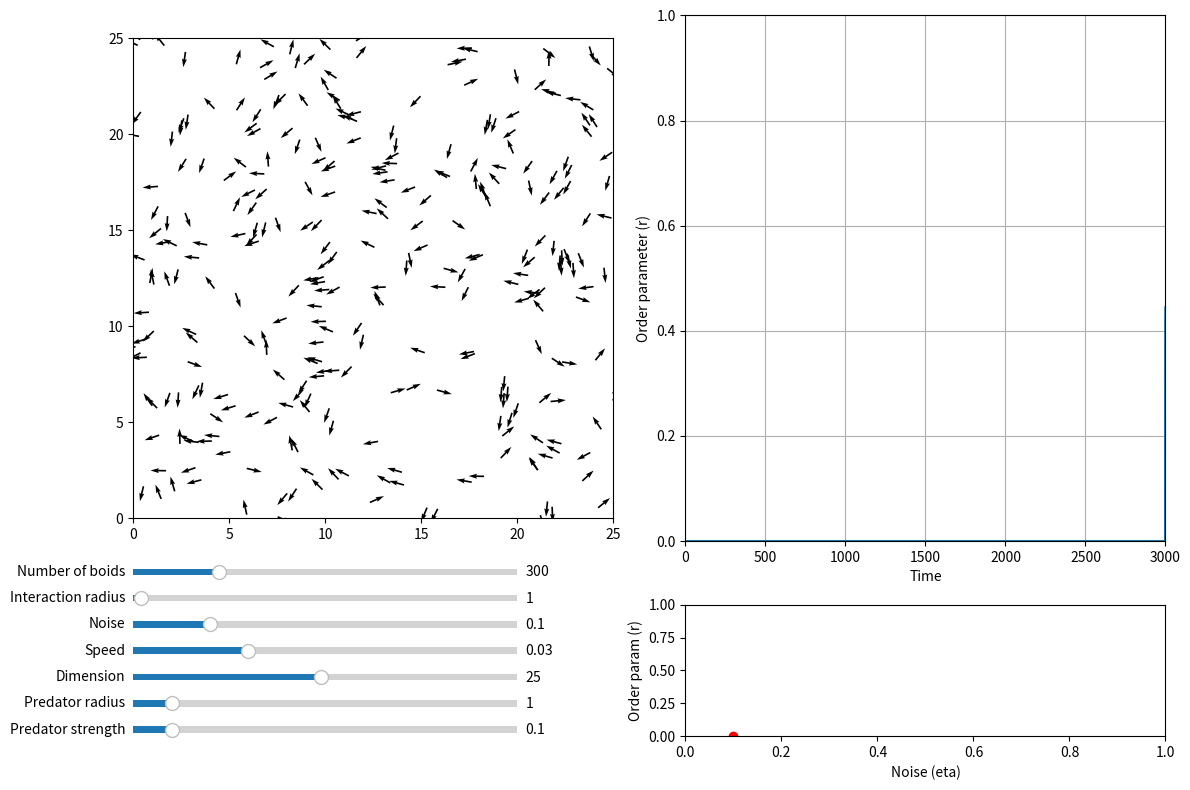

The matplotlib source for this figure:
import matplotlib.animation as animation
import matplotlib.pyplot as plt
import numpy as np
import scipy.spatial
from matplotlib.axes import Axes


def initialize_particles(
    num_boids: int, box_size: float = 25
) -> tuple[np.ndarray, np.ndarray]:
    """
    Initialize the state of the particles.

    Parameters
    ----------
    num_boids : int
        Number of particles.
    box_size : float, optional
        Dimension of the space (default is 25).

    Returns
    -------
    np.ndarray
        Initial positions of the particles.
    np.ndarray
        Initial angle of the particles, in radians.
    """
    # Random initial theta
    theta = np.random.uniform(0, 2 * np.pi, num_boids)
    # Random initial x, y xy
    xy = np.random.uniform(0, box_size, (2, num_boids))
    return xy, theta


def vicsek_equations(
    xy: np.ndarray,
    theta: np.ndarray,
    dt: float = 1,
    eta: float = 0.1,
    box_size: float = 25,
    radius_interaction: float = 1,
    v0: float = 0.03,
    xy_pred: np.ndarray = np.array([-1000, -1000]),
    radius_predator: float = 1,
    strength_predator: float = 0.1,
) -> tuple[np.ndarray, np.ndarray]:
    """
    Update the state of the particles based on the Vicsek model.

    Parameters
    ----------
    xy : np.ndarray
        Position of the particles.
    theta : np.ndarray
        Angle of the particles.
    dt : float, optional
        Time step, default is 1 (standard convention).
    eta : float, optional
        Noise parameter, default is 0.1.
    box_size : float, optional
        Dimension of the space, default is 25.
    radius_interaction : float, optional
        Interaction radius, default is 1 (standard convention).
    v0 : float, optional
        Speed of the particles, default is 0.03.
    xy_pred : np.ndarray, optional
        Position of the predator, default is far away [-1000, -1000].
    radius_predator : float, optional
        Radius of the predator, default is 1.
    strength_predator : float, optional
        Strength of the repulsion from the predator, default is 0.1.

    Returns
    -------
    np.ndarray
        Updated position of the particles.
    np.ndarray
        Updated angle of the particles.
    """
    # Compute distance matrix and neighbor matrix
    d_matrix = scipy.spatial.distance.pdist(xy.T)
    d_matrix = scipy.spatial.distance.squareform(d_matrix)
    neighbors = d_matrix <= radius_interaction
    # Compute mean angle of neighbors
    term_theta_avg = theta @ neighbors / np.sum(neighbors, axis=1)
    # Add noise
    term_noise = eta * np.pi * np.random.uniform(-1, 1, len(theta))
    # Update angle
    theta = term_theta_avg + term_noise
    theta = np.mod(theta, 2 * np.pi)

    # REPULSION FROM PREDATOR
    # Compute distances to the predator
    d_pred = np.linalg.norm(xy - xy_pred[:, np.newaxis], axis=0)
    # Mask for boids within the predator radius
    affected = d_pred <= radius_predator
    # Compute repulsion direction (away from predator)
    repulsion_angle = np.arctan2(xy[1] - xy_pred[1], xy[0] - xy_pred[0])
    term_predator = strength_predator * (repulsion_angle - theta) * affected
    # Update angle
    theta = theta + term_predator
    theta = np.mod(theta, 2 * np.pi)

    # Update position
    v = v0 * np.array([np.cos(theta), np.sin(theta)])
    xy = xy + dt * v
    # Boundary conditions: periodic
    xy = np.mod(xy, box_size)

    return xy, theta


def vicsek_order_parameter(theta: np.ndarray) -> float:
    """
    Compute the order parameter of the Vicsek model.

    Parameters
    ----------
    theta : np.ndarray
        Angle of the particles.

    Returns
    -------
    float
        Order parameter of the Vicsek model.
    """
    return np.abs(np.mean(np.exp(1j * theta)))


def run_simulation(dt: float = 1):
    """
    Run the animation of the Vicsek model.
[redacted]
[redacted]
[redacted]

    Parameters
    ----------
    dt : float, optional
        Time step, default is 1 (standard convention).
    """
    # Initialize parameters (will be changed with sliders)
    num_boids = 300
    noise_eta = 0.1
    box_size = 25
    radius_interaction = 1
    v0 = 0.03
    xy_pred = np.array([-1000, -1000])
    radius_predator = 1
    strength_predator = 0.1

    # Initialize particles
    xy, theta = initialize_particles(num_boids, box_size=box_size)
    ls_order_param = [0] * 3000
    dict_noise = {}

    # Plot particles to the left, order parameter to the right
    fig, axs = plt.subplots(2, 2, figsize=(12, 8), height_ratios=[4, 1])
    ax_plane: Axes = axs[0, 0]
    ax_order: Axes = axs[0, 1]
    ax_sliders: Axes = axs[1, 0]
    ax_noise: Axes = axs[1, 1]

    # Initialize quiver plot
    plt_particles = ax_plane.quiver(
        xy[0],
        xy[1],
        np.cos(theta),
        np.sin(theta),
        angles="xy",
    )
    ax_plane.set_xlim(0, box_size)
    ax_plane.set_ylim(0, box_size)
    ax_plane.set_aspect("equal")

    # Paint circle around the predator
    circle_predator = plt.Circle(xy_pred, radius_predator, color="red", fill=False)
    ax_plane.add_artist(circle_predator)

    # Initialize order parameter
    (line_order_param,) = ax_order.plot([], [])
    ax_order.set_xlim(0, 3000)
    ax_order.set_ylim(0, 1)
    ax_order.set_xlabel("Time")
    ax_order.set_ylabel("Order parameter (r)")
    ax_order.grid(True)

    # Initialize order parameter vs noise
    (line_noise,) = ax_noise.plot([], [], color="red", marker="o", linestyle="--")
    ax_noise.set_xlim(0, 1)
    ax_noise.set_ylim(0, 1)
    ax_noise.set_xlabel("Noise (eta)")
    ax_noise.set_ylabel("Order param (r)")

    # Clear axis for the sliders
    ax_sliders.axis("off")

    # --------------------------------
    # ANIMATION
    # --------------------------------

    def update_animation(frame: int):
        nonlocal xy, theta, noise_eta, v0, radius_interaction, box_size
        nonlocal xy_pred, radius_predator, strength_predator
        nonlocal ls_order_param, dict_noise

        xy, theta = vicsek_equations(
            xy,
            theta,
            v0=v0,
            dt=dt,
            radius_interaction=radius_interaction,
            box_size=box_size,
            eta=noise_eta,
            xy_pred=xy_pred,
            radius_predator=radius_predator,
            strength_predator=strength_predator,
        )

        # Update quiver plot
        plt_particles.set_offsets(xy.T)
        plt_particles.set_UVC(np.cos(theta), np.sin(theta))

        # Update predator circle when the predator is present
        circle_predator.set_center(xy_pred)
        circle_predator.set_radius(radius_predator)

        # Update order parameter
        ls_order_param.append(vicsek_order_parameter(theta))
        ls_order_param.pop(0)
        line_order_param.set_data(range(3000), ls_order_param)

        # Average the last 1000 values to get the order parameter
        order_param = np.mean(ls_order_param[-1000:])
        dict_noise[noise_eta] = order_param
        dict_noise = dict(sorted(dict_noise.items()))
        line_noise.set_data(*zip(*dict_noise.items()))
        return plt_particles, circle_predator, line_order_param, line_noise

    ani = animation.FuncAnimation(fig, update_animation, interval=0, blit=True)

    # --------------------------------
    # SLIDERS
    # --------------------------------

    # Add sliders
    ax_num_boids = ax_sliders.inset_axes([0.0, 1.2, 0.8, 0.1])
    ax_radius_interaction = ax_sliders.inset_axes([0.0, 1.0, 0.8, 0.1])
    ax_noise_eta = ax_sliders.inset_axes([0.0, 0.8, 0.8, 0.1])
    ax_v0 = ax_sliders.inset_axes([0.0, 0.6, 0.8, 0.1])
    ax_box_size = ax_sliders.inset_axes([0.0, 0.4, 0.8, 0.1])
    ax_radius_predator = ax_sliders.inset_axes([0.0, 0.2, 0.8, 0.1])
    ax_strength_predator = ax_sliders.inset_axes([0.0, 0.0, 0.8, 0.1])

    slider_num_boids = plt.Slider(
        ax_num_boids, "Number of boids", 100, 1000, valinit=num_boids, valstep=100
    )
    slider_radius_interaction = plt.Slider(
        ax_radius_interaction,
        "Interaction radius",
        0,
        50,
        valinit=radius_interaction,
        valstep=1,
    )
    slider_noise_eta = plt.Slider(
        ax_noise_eta, "Noise", 0.0, 0.5, valinit=noise_eta, valstep=0.01
    )
    slider_v0 = plt.Slider(ax_v0, "Speed", 0.0, 0.1, valinit=v0, valstep=0.01)
    slider_box_size = plt.Slider(
        ax_box_size, "Dimension", 1, 50, valinit=box_size, valstep=1
    )
    slider_radius_predator = plt.Slider(
        ax_radius_predator,
        "Predator radius",
        0,
        10,
        valinit=radius_predator,
        valstep=1,
    )
    slider_strength_predator = plt.Slider(
        ax_strength_predator,
        "Predator strength",
        0,
        1,
        valinit=strength_predator,
        valstep=0.1,
    )

    def update_sliders(_):
        nonlocal xy, radius_interaction, noise_eta, v0, box_size
        nonlocal radius_predator, strength_predator
        # Pause animation
        ani.event_source.stop()

        # Update parameters with sliders
        noise_eta = slider_noise_eta.val
        v0 = slider_v0.val
        box_size = slider_box_size.val
        radius_interaction = slider_radius_interaction.val
        radius_predator = slider_radius_predator.val
        strength_predator = slider_strength_predator.val

        # Update plot limits
        ax_plane.set_xlim(0, box_size)
        ax_plane.set_ylim(0, box_size)
        ax_plane.set_aspect("equal")

        # Reinitialize the animation
        ani.event_source.start()

    slider_radius_interaction.on_changed(update_sliders)
    slider_noise_eta.on_changed(update_sliders)
    slider_v0.on_changed(update_sliders)
    slider_box_size.on_changed(update_sliders)
    slider_radius_predator.on_changed(update_sliders)
    slider_strength_predator.on_changed(update_sliders)

    # A special case must be done for the number of boids as it requires to reinitialize the particles
    def update_num_boids(_):
        nonlocal xy, theta, num_boids, plt_particles
        # Pause animation
        ani.event_source.stop()

        # Update number of boids
        num_boids = int(slider_num_boids.val)
        # Reinitialize particles
        xy, theta = initialize_particles(num_boids, box_size=box_size)

        # Because the number of particles has changed, we need to redefine the quiver plot
        # This is because the number of particles on the plot is fixed at the beginning
        # and cannot be changed dynamically
        plt_particles.remove()  # Remove old quiver plot
        plt_particles = ax_plane.quiver(
            xy[0],
            xy[1],
            np.cos(theta),
            np.sin(theta),
            angles="xy",
        )

        # Reinitialize the animation
        ani.event_source.start()

    slider_num_boids.on_changed(update_num_boids)

    # --------------------------------
    # MOUSE
    # --------------------------------

    # Track the mouse position on ax_plane as the predator

    def on_mouse_move(event):
        nonlocal xy_pred
        if event.inaxes == ax_plane:
            # Update predator position
            xy_pred = np.array([event.xdata, event.ydata])
        else:
            xy_pred = np.array([-1000, -1000])

    fig.canvas.mpl_connect("motion_notify_event", on_mouse_move)

    # --------------------------------
    # SHOW
    # --------------------------------

    plt.tight_layout()
    plt.show()


if __name__ == "__main__":
    run_simulation()
